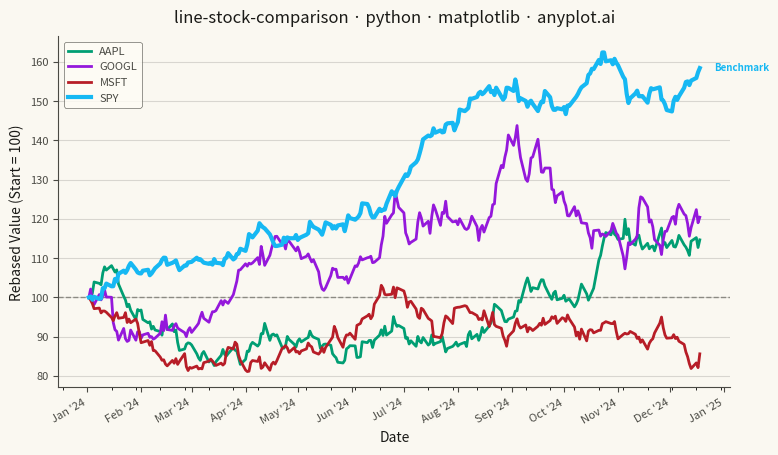

This chart was generated by the following Python code:
"""anyplot.ai
line-stock-comparison: Stock Price Comparison Chart
Library: matplotlib 3.10.9 | Python 3.13.13
Quality: 89/100 | Updated: 2026-05-23
"""

import os
import sys


# matplotlib.py filename shadows the installed package; pop the script dir
# so imports resolve to the site-packages installation.
_script_dir = sys.path.pop(0)
import matplotlib.dates as mdates
import matplotlib.pyplot as plt


sys.path.insert(0, _script_dir)

import numpy as np
import pandas as pd


THEME = os.getenv("ANYPLOT_THEME", "light")
PAGE_BG = "#FAF8F1" if THEME == "light" else "#1A1A17"
ELEVATED_BG = "#FFFDF6" if THEME == "light" else "#242420"
INK = "#1A1A17" if THEME == "light" else "#F0EFE8"
INK_SOFT = "#4A4A44" if THEME == "light" else "#B8B7B0"
INK_MUTED = "#6B6A63" if THEME == "light" else "#A8A79F"

# anyplot palette — canonical order
ANYPLOT_PALETTE = ["#009E73", "#9418DB", "#B71D27", "#16B8F3"]

# Data — simulated daily stock prices for ~1 year (252 trading days)
np.random.seed(42)
n_days = 252
dates = pd.date_range("2024-01-02", periods=n_days, freq="B")

stocks = {
    "AAPL": {"start": 185, "drift": 0.0008, "vol": 0.018},
    "GOOGL": {"start": 140, "drift": 0.0006, "vol": 0.020},
    "MSFT": {"start": 375, "drift": 0.0007, "vol": 0.016},
    "SPY": {"start": 475, "drift": 0.0004, "vol": 0.010},
}

rebased = {}
for symbol, params in stocks.items():
    returns = np.random.normal(params["drift"], params["vol"], n_days)
    price_series = params["start"] * np.cumprod(1 + returns)
    rebased[symbol] = price_series / price_series[0] * 100

# Plot
fig, ax = plt.subplots(figsize=(8, 4.5), dpi=400, facecolor=PAGE_BG)
ax.set_facecolor(PAGE_BG)

for (symbol, values), color in zip(rebased.items(), ANYPLOT_PALETTE, strict=False):
    # SPY is the benchmark — thicker line for emphasis and visual hierarchy
    lw = 3.0 if symbol == "SPY" else 2.0
    ax.plot(dates, values, label=symbol, color=color, linewidth=lw)

# Reference line at 100 (starting point)
ax.axhline(y=100, color=INK_MUTED, linestyle="--", linewidth=1.0, alpha=0.7, zorder=1)

# Annotate SPY as benchmark to create visual hierarchy and storytelling focal point
spy_final = rebased["SPY"][-1]
spy_color = ANYPLOT_PALETTE[3]  # SPY is 4th series (#16B8F3)
ax.annotate(
    "Benchmark",
    xy=(dates[-1], spy_final),
    xytext=(10, 0),
    textcoords="offset points",
    color=spy_color,
    fontsize=7,
    fontweight="bold",
    va="center",
)

# Date formatting with major monthly ticks and minor biweekly ticks
ax.xaxis.set_major_locator(mdates.MonthLocator())
ax.xaxis.set_major_formatter(mdates.DateFormatter("%b '%y"))
ax.xaxis.set_minor_locator(mdates.WeekdayLocator(byweekday=0, interval=2))
fig.autofmt_xdate(rotation=30, ha="right")

# Grid — y-axis only, subtle
ax.yaxis.grid(True, alpha=0.15, color=INK, linewidth=0.8)
ax.set_axisbelow(True)

# Spines — L-shaped
ax.spines["top"].set_visible(False)
ax.spines["right"].set_visible(False)
ax.spines["left"].set_color(INK_SOFT)
ax.spines["bottom"].set_color(INK_SOFT)

ax.set_title(
    "line-stock-comparison · python · matplotlib · anyplot.ai", fontsize=12, fontweight="medium", color=INK, pad=10
)
ax.set_xlabel("Date", fontsize=10, color=INK)
ax.set_ylabel("Rebased Value (Start = 100)", fontsize=10, color=INK)
ax.tick_params(axis="both", labelsize=8, colors=INK_SOFT)

leg = ax.legend(fontsize=8, loc="upper left", frameon=True)
if leg:
    leg.get_frame().set_facecolor(ELEVATED_BG)
    leg.get_frame().set_edgecolor(INK_SOFT)
    leg.get_frame().set_linewidth(0.5)
    plt.setp(leg.get_texts(), color=INK_SOFT)

fig.subplots_adjust(left=0.09, right=0.93, top=0.92, bottom=0.14)
plt.savefig(f"plot-{THEME}.png", dpi=400, facecolor=PAGE_BG)
plt.close()
